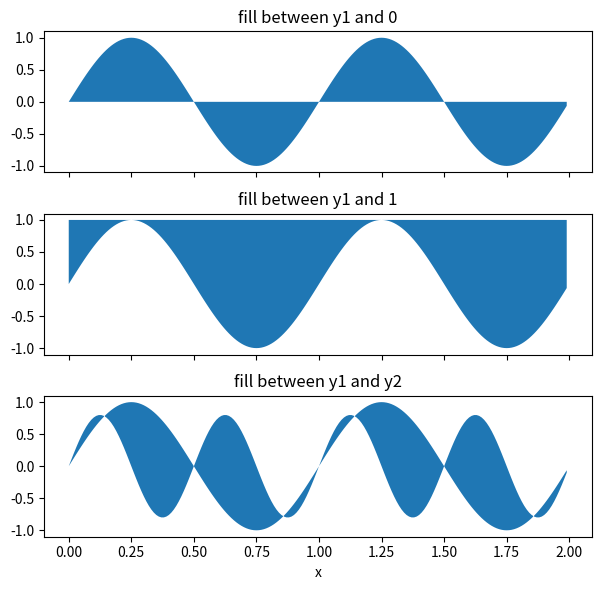

The matplotlib source for this figure:
import matplotlib.pyplot as plt
import numpy as np

x = np.arange(0.0, 2, 0.01)
y1 = np.sin(2 * np.pi * x)
y2 = 0.8 * np.sin(4 * np.pi * x)

fig, (ax1, ax2, ax3) = plt.subplots(3, 1, sharex=True, figsize=(6, 6))

ax1.fill_between(x, y1)
ax1.set_title('fill between y1 and 0')

ax2.fill_between(x, y1, 1)
ax2.set_title('fill between y1 and 1')

ax3.fill_between(x, y1, y2)
ax3.set_title('fill between y1 and y2')
ax3.set_xlabel('x')
fig.tight_layout()